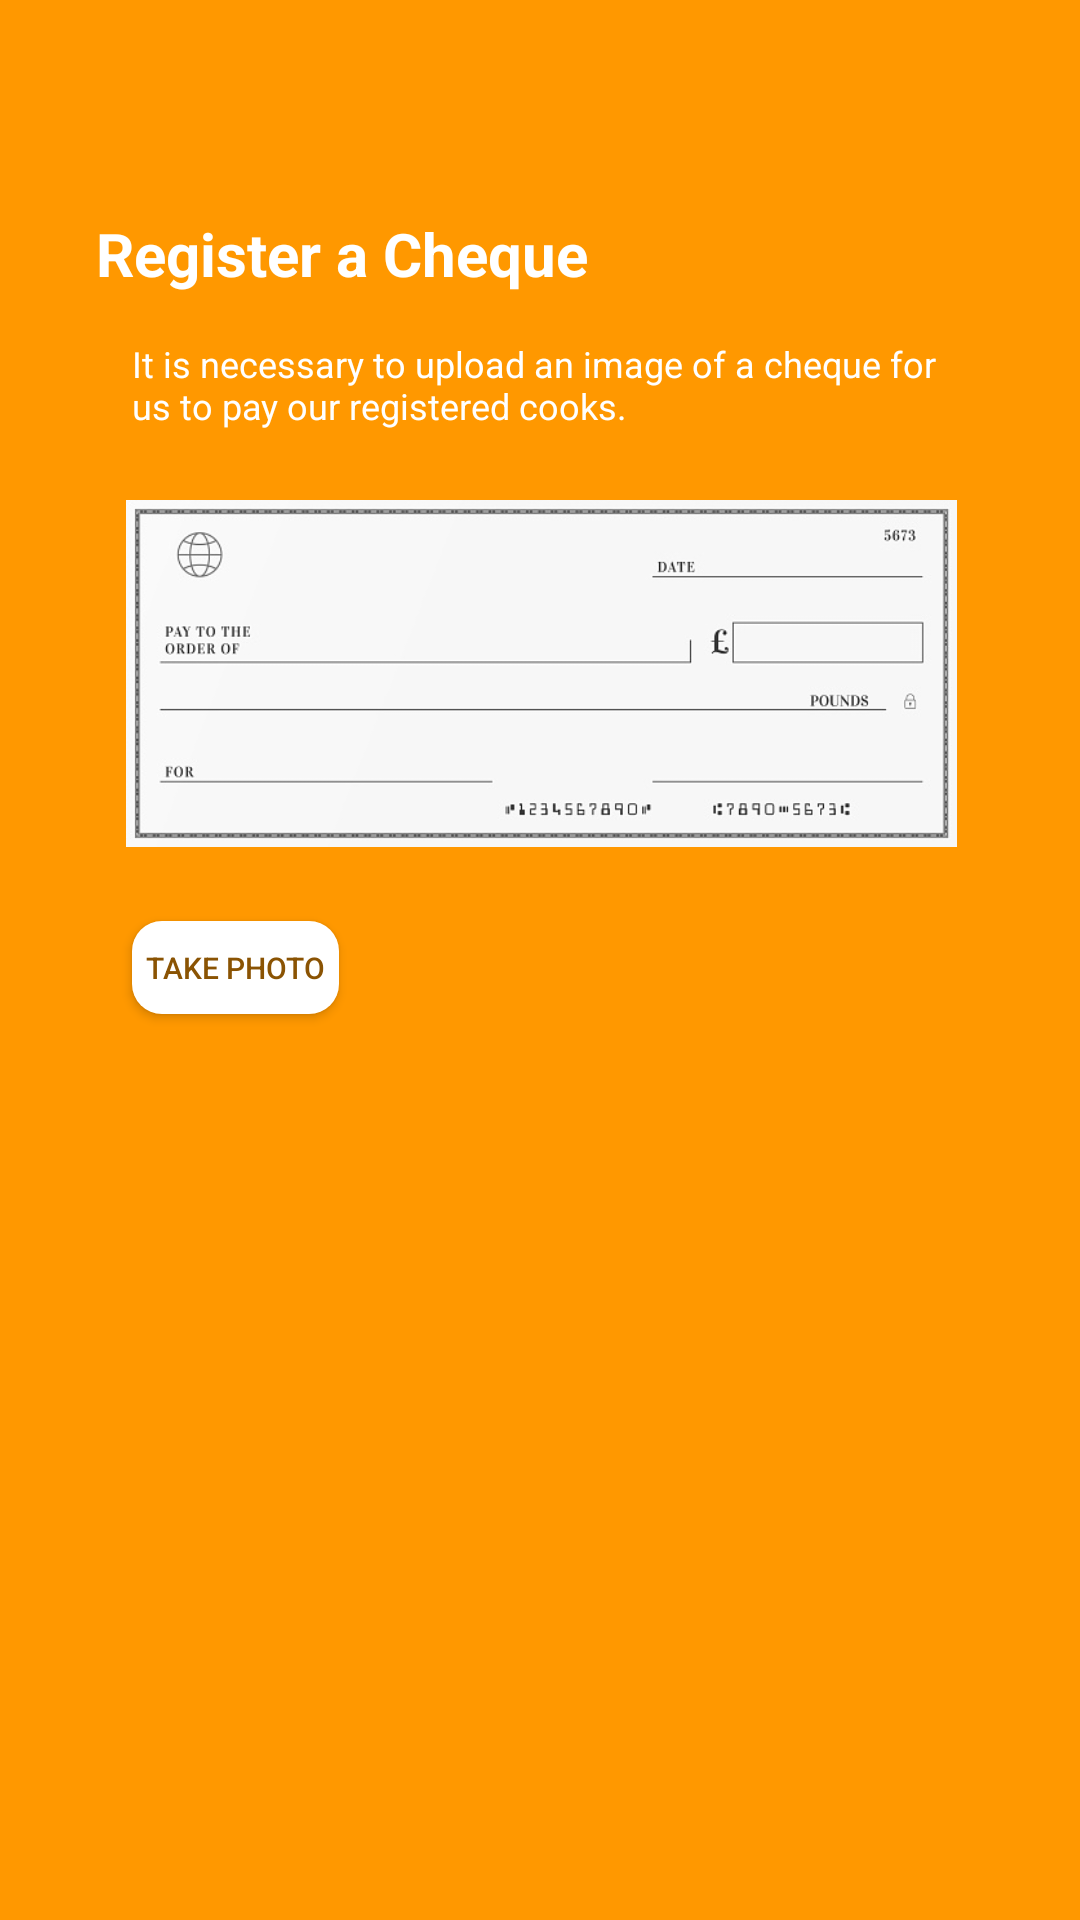

Here is an Android app screen rendered from its layout file. Give the layout XML and the strings, colors and styles it references.
<!-- AndroidManifest.xml: application theme Theme.MEALyApp -->
<!-- res/layout/fragment_reg_cook_register_cheque.xml -->
<?xml version="1.0" encoding="utf-8"?>
<RelativeLayout xmlns:android="http://schemas.android.com/apk/res/android"
    xmlns:app="http://schemas.android.com/apk/res-auto"
    xmlns:tools="http://schemas.android.com/tools"
    android:layout_width="match_parent"
    android:layout_height="match_parent"
    android:background="#FFC107"
    android:backgroundTint="#FF9800"
    tools:context=".RegClientFragment">


    <com.google.android.material.textfield.TextInputLayout
        android:layout_width="match_parent"
        android:layout_height="wrap_content"
        android:layout_alignParentStart="true"
        android:layout_alignParentTop="true"
        android:layout_marginStart="106dp"
        android:layout_marginTop="303dp" />

    <TextView
        android:id="@+id/registerCheque"
        android:layout_width="275dp"
        android:layout_height="41dp"
        android:layout_alignParentStart="true"
        android:layout_alignParentTop="true"
        android:layout_marginStart="32dp"
        android:layout_marginTop="71dp"
        android:text="Register a Cheque"
        android:textColor="@color/white"
        android:textSize="20dp"
        android:textStyle="bold" />

    <TextView
        android:id="@+id/explanationTextCheque"
        android:layout_width="271dp"
        android:layout_height="wrap_content"
        android:layout_alignParentStart="true"
        android:layout_alignParentTop="true"
        android:layout_marginStart="44dp"
        android:layout_marginTop="113dp"
        android:text="It is necessary to upload an image of a cheque for us to pay our registered cooks."
        android:textColor="@color/white"
        android:textSize="12sp"
        android:textStyle="normal" />


    <androidx.appcompat.widget.AppCompatButton
        android:id="@+id/back"
        android:layout_width="119dp"
        android:layout_height="31dp"
        android:layout_alignParentStart="true"
        android:layout_alignParentTop="true"
        android:layout_alignParentEnd="true"
        android:layout_centerHorizontal="true"
        android:layout_marginStart="37dp"
        android:layout_marginTop="646dp"
        android:layout_marginEnd="254dp"
        android:background="@drawable/border_radius"
        android:text="Back"
        android:textColor="#8a5303"
        android:textSize="10dp" />

    <androidx.appcompat.widget.AppCompatButton
        android:id="@+id/registerCook"
        android:layout_width="119dp"
        android:layout_height="31dp"
        android:layout_alignParentStart="true"
        android:layout_alignParentTop="true"
        android:layout_alignParentEnd="true"
        android:layout_centerHorizontal="true"
        android:layout_marginStart="260dp"
        android:layout_marginTop="647dp"
        android:layout_marginEnd="31dp"
        android:background="@drawable/border_radius"
        android:text="REGISTER"
        android:textColor="#8a5303"
        android:textSize="10dp" />

    <androidx.appcompat.widget.AppCompatButton
        android:id="@+id/uploadCheque"
        android:layout_width="119dp"
        android:layout_height="31dp"
        android:layout_alignParentStart="true"
        android:layout_alignParentTop="true"
        android:layout_alignParentEnd="true"
        android:layout_centerHorizontal="true"
        android:layout_marginStart="44dp"
        android:layout_marginTop="307dp"
        android:layout_marginEnd="247dp"
        android:background="@drawable/border_radius"
        android:text="TAKE PHOTO"
        android:textColor="#8a5303"
        android:textSize="10dp" />

    
    <ImageView
        android:id="@+id/imageView"
        android:layout_width="376dp"
        android:layout_height="237dp"
        android:layout_below="@id/uploadCheque"
        android:layout_marginStart="16dp"
        android:layout_marginTop="16dp"
        android:layout_marginEnd="16dp" />

    <ImageView
        android:id="@+id/blankCheque"
        android:layout_width="277dp"
        android:layout_height="131dp"
        android:layout_alignParentStart="true"
        android:layout_alignParentTop="true"
        android:layout_marginStart="42dp"
        android:layout_marginTop="159dp"
        android:src="@drawable/blankcheque"
        app:srcCompat="@drawable/blankcheque"
        tools:srcCompat="@drawable/blankcheque" />


</RelativeLayout>
<!-- resources referenced by this layout -->
<resources>
  <!-- drawable blankcheque: jpeg bitmap (drawable, 32583 bytes) -->
  <!-- drawable border_radius (drawable) -->
  <?xml version="1.0" encoding="utf-8"?>
  <shape xmlns:android="http://schemas.android.com/apk/res/android" android:shape="rectangle">
  
      <corners android:radius="10dp" />
  
      <solid android:color="@color/white" />
  
  </shape>
  <style name="Theme.MEALyApp" parent="Theme.MaterialComponents.DayNight.NoActionBar">
          
          <item name="colorPrimary">@color/purple_500</item>
          <item name="colorPrimaryVariant">@color/purple_700</item>
          <item name="colorOnPrimary">@color/white</item>
          
          <item name="colorSecondary">@color/teal_200</item>
          <item name="colorSecondaryVariant">@color/teal_700</item>
          <item name="colorOnSecondary">@color/black</item>
          
          <item name="android:statusBarColor">@color/black</item>
          
      </style>
  <!-- not gathered from this repository: default colours our renderer supplied (Android Studio template values) -->
  <color name="purple_500">#FF6200EE</color>
  <color name="purple_700">#FF3700B3</color>
  <color name="teal_200">#FF03DAC5</color>
  <color name="teal_700">#FF018786</color>
  <color name="black">#FF000000</color>
  <color name="white">#FFFFFFFF</color>
</resources>
